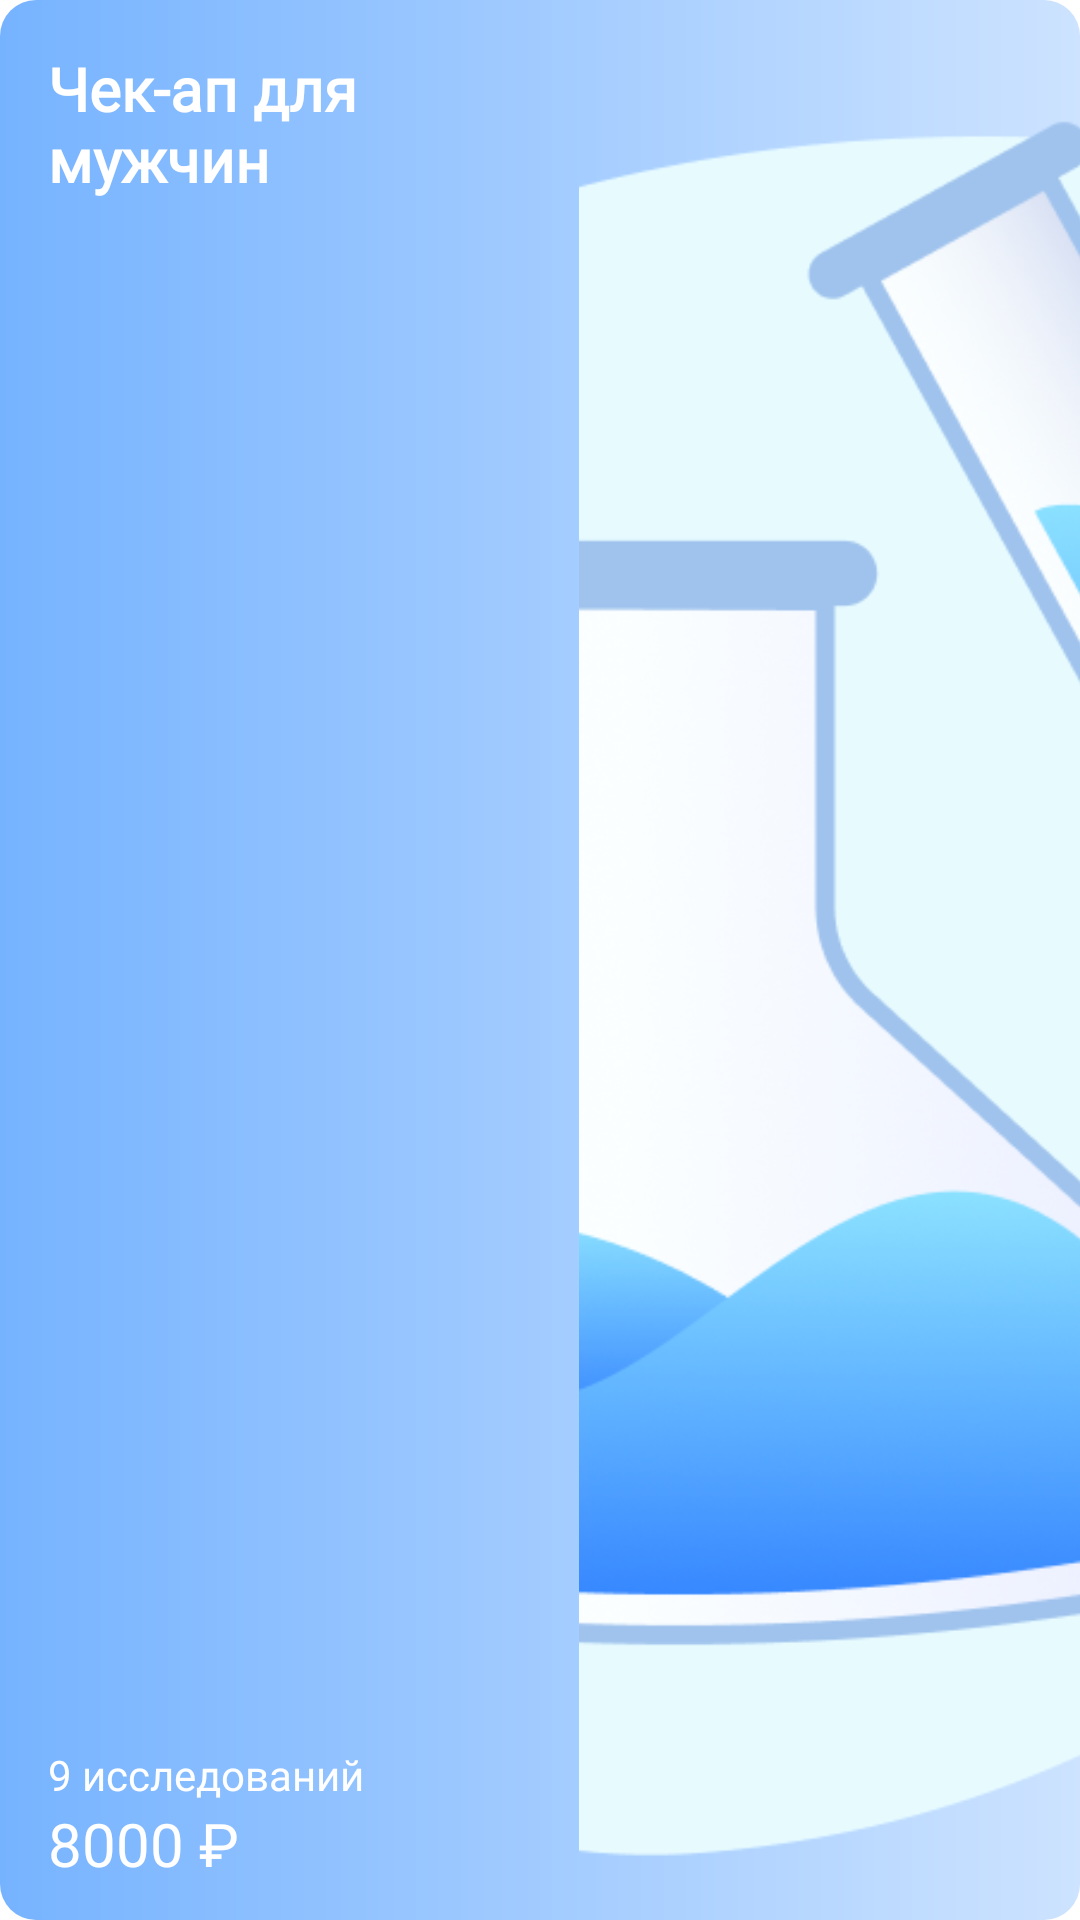

Here is an Android app screen rendered from its layout file. Give the layout XML and the strings, colors and styles it references.
<!-- AndroidManifest.xml: application theme Theme.SmartLab -->
<!-- res/layout/news_item_card.xml -->
<?xml version="1.0" encoding="utf-8"?>
<com.google.android.material.card.MaterialCardView xmlns:android="http://schemas.android.com/apk/res/android"
    xmlns:app="http://schemas.android.com/apk/res-auto"
    android:id="@+id/newsRoot"
    android:layout_width="270dp"
    android:layout_height="152dp"
    android:layout_marginStart="16dp"
    android:layout_marginRight="16dp"
    app:cardCornerRadius="12dp"
    app:cardElevation="0dp">

    <LinearLayout
        android:layout_width="match_parent"
        android:layout_height="match_parent"
        android:background="@drawable/grad"
        android:orientation="horizontal">

        <LinearLayout
            android:layout_width="0dp"
            android:layout_height="match_parent"
            android:layout_marginEnd="10dp"
            android:layout_marginStart="16dp"
            android:layout_weight="1"
            android:layout_marginTop="16dp"
            android:orientation="vertical">

            <TextView
                android:id="@+id/tvName"
                android:layout_width="wrap_content"
                android:layout_height="0dp"
                android:layout_weight="1"
                android:fontFamily="@font/sf_pro_heavy"
                android:letterSpacing="0"
                android:text="Чек-ап для мужчин"
                android:ellipsize="end"
                android:maxLines="2"
                android:textColor="@color/white"
                android:textSize="20sp"
                android:textStyle="bold" />

            <TextView
                android:id="@+id/tvDescription"
                android:layout_width="wrap_content"
                android:layout_height="wrap_content"
                android:fontFamily="@font/sf_pro_reg"
                android:ellipsize="end"
                android:maxLines="2"
                android:text="9 исследований"
                android:textColor="@color/white"
                android:textSize="14sp" />

            <TextView
                android:id="@+id/tvPrice"
                android:layout_width="wrap_content"
                android:layout_height="wrap_content"
                android:layout_marginBottom="12dp"
                android:text="8000 ₽"
                android:fontFamily="@font/sf_pro_heavy"
                android:textColor="@color/white"
                android:textSize="20sp" />
        </LinearLayout>

        <ImageView
            android:id="@+id/ivNews"
            android:layout_width="0dp"
            android:layout_height="match_parent"
            android:layout_weight="1"
            android:scaleType="centerCrop"
            android:src="@drawable/onboarding_01" />
    </LinearLayout>

</com.google.android.material.card.MaterialCardView>
<!-- resources referenced by this layout -->
<resources>
  <color name="white">#FFFFFFFF</color>
  <!-- drawable grad (drawable) -->
  <?xml version="1.0" encoding="utf-8"?>
  
  <shape xmlns:android="http://schemas.android.com/apk/res/android">
       <gradient android:startColor="#76B3FF"
           android:endColor="#CDE3FF"/>
  </shape>
  <!-- drawable onboarding_01: png bitmap (drawable, 112681 bytes) -->
  <style name="Theme.SmartLab" parent="Theme.MaterialComponents.DayNight.NoActionBar">
          
          <item name="colorPrimary">@color/purple_500</item>
          <item name="colorPrimaryVariant">@color/purple_700</item>
          <item name="colorOnPrimary">@color/white</item>
          
          <item name="colorSecondary">@color/teal_200</item>
          <item name="colorSecondaryVariant">@color/teal_700</item>
          <item name="colorOnSecondary">@color/black</item>
          
  
          <item name="android:windowLightStatusBar">true</item>
          
      </style>
  <color name="purple_500">#FF6200EE</color>
  <color name="purple_700">#FF3700B3</color>
  <color name="teal_200">#FF03DAC5</color>
  <color name="teal_700">#FF018786</color>
  <color name="black">#FF000000</color>
</resources>
